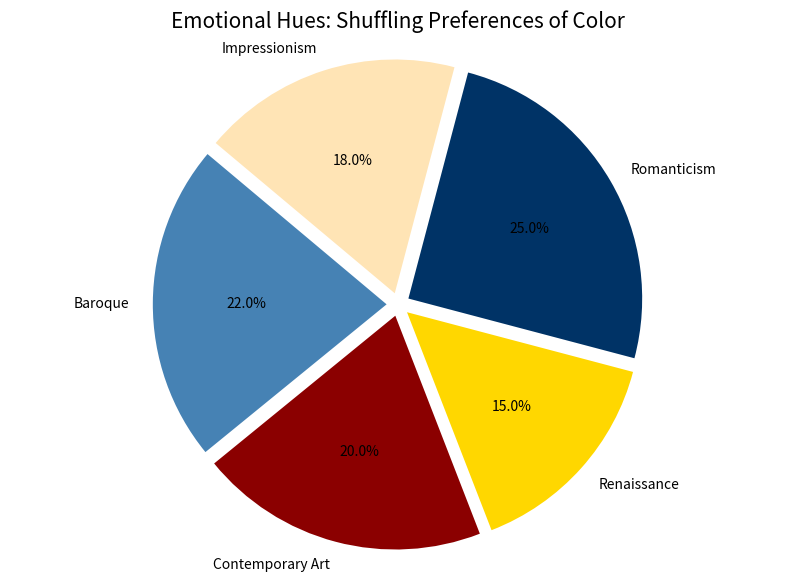

Write the Python code that produced this figure.
import matplotlib.pyplot as plt

# Original data
art_movements = ['Baroque', 'Contemporary Art', 'Renaissance', 'Romanticism', 'Impressionism']

# Randomly altered content within the original structure
color_usage = [22, 20, 15, 25, 18]
shuffled_colors = ['#4682B4', '#8B0000', '#FFD700', '#003366', '#FFE4B5']

fig, ax = plt.subplots(figsize=(10, 7))
ax.pie(color_usage, labels=art_movements, autopct='%1.1f%%',
       startangle=140, colors=shuffled_colors, explode=(0.05, 0.05, 0.05, 0.05, 0.05))

plt.title("Emotional Hues: Shuffling Preferences of Color", fontsize=15)
ax.axis('equal')  
plt.show()
